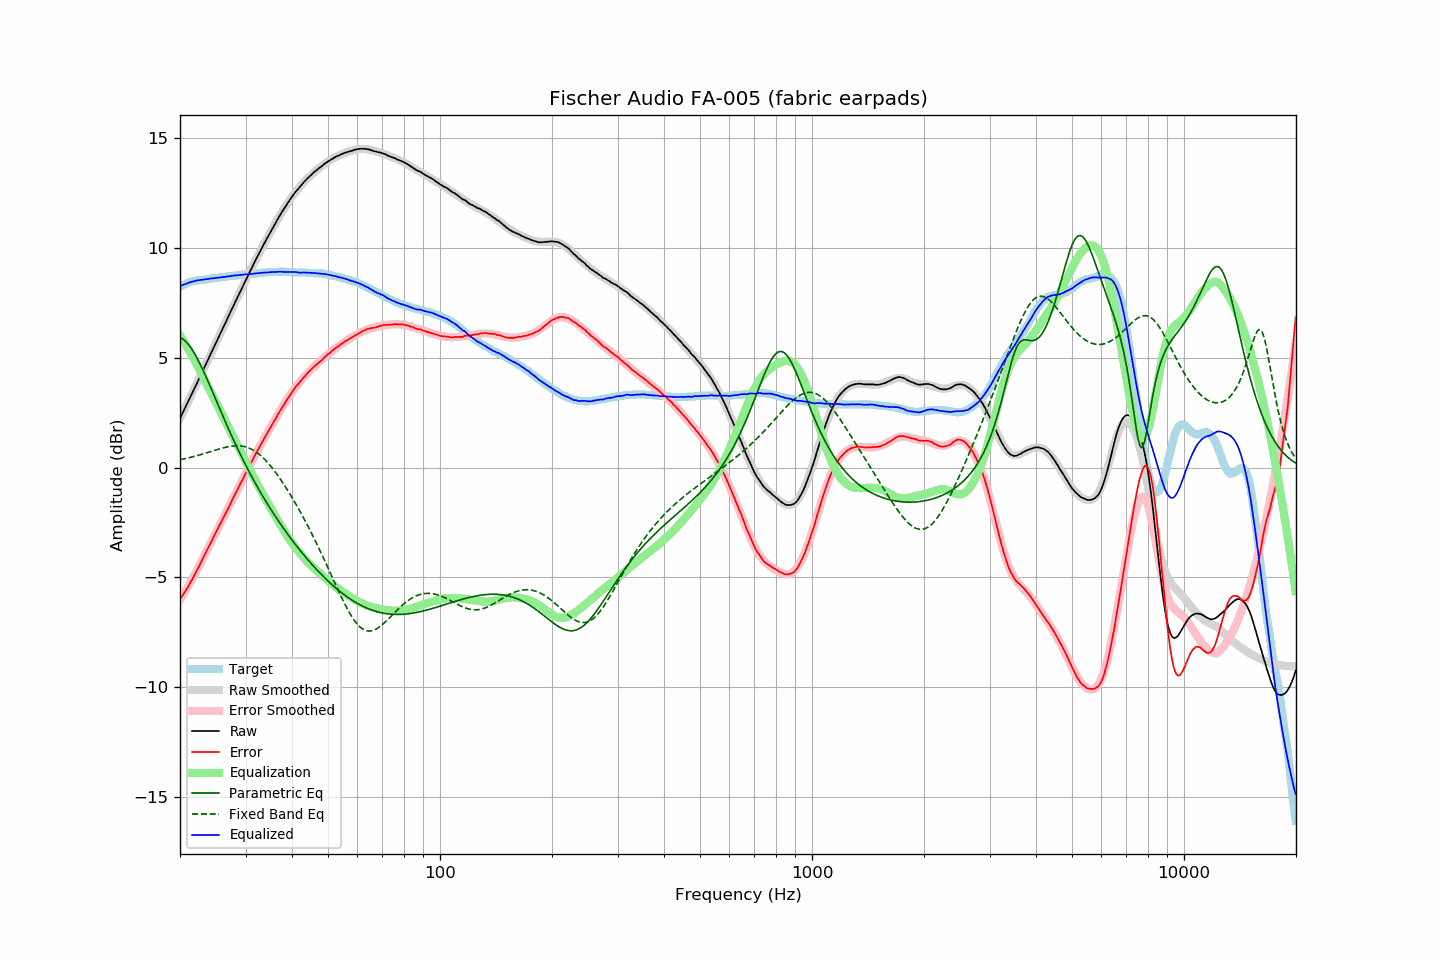

Data behind this chart, as committed beside it:
frequency, raw, error, smoothed, error_smoothed, equalization, parametric_eq, fixed_band_eq, equalized_raw, equalized_smoothed, target
20.00, 2.24, -6.00, 2.24, -6.02, 6.02, 5.92, 0.36, 8.26, 8.26, 8.24
20.20, 2.39, -5.89, 2.39, -5.90, 5.90, 5.89, 0.37, 8.29, 8.29, 8.28
20.40, 2.54, -5.78, 2.54, -5.78, 5.78, 5.84, 0.39, 8.32, 8.32, 8.32
20.61, 2.68, -5.66, 2.69, -5.66, 5.66, 5.78, 0.40, 8.35, 8.35, 8.35
20.81, 2.84, -5.55, 2.84, -5.54, 5.54, 5.71, 0.42, 8.38, 8.38, 8.39
21.02, 2.99, -5.44, 2.99, -5.41, 5.41, 5.63, 0.44, 8.40, 8.40, 8.43
21.23, 3.15, -5.30, 3.14, -5.28, 5.28, 5.53, 0.45, 8.43, 8.43, 8.45
21.44, 3.30, -5.17, 3.30, -5.15, 5.15, 5.43, 0.47, 8.45, 8.45, 8.47
21.66, 3.45, -5.04, 3.45, -5.02, 5.02, 5.32, 0.49, 8.47, 8.47, 8.49
21.87, 3.60, -4.90, 3.60, -4.89, 4.89, 5.20, 0.51, 8.49, 8.49, 8.50
22.09, 3.76, -4.76, 3.75, -4.75, 4.75, 5.07, 0.53, 8.51, 8.51, 8.52
22.31, 3.91, -4.62, 3.91, -4.62, 4.62, 4.93, 0.55, 8.53, 8.53, 8.53
22.54, 4.06, -4.48, 4.06, -4.48, 4.48, 4.79, 0.57, 8.53, 8.54, 8.54
22.76, 4.22, -4.33, 4.22, -4.33, 4.33, 4.64, 0.59, 8.55, 8.55, 8.55
22.99, 4.37, -4.18, 4.37, -4.18, 4.18, 4.49, 0.61, 8.55, 8.56, 8.55
23.22, 4.53, -4.03, 4.53, -4.04, 4.04, 4.33, 0.63, 8.56, 8.57, 8.56
23.45, 4.69, -3.88, 4.68, -3.89, 3.89, 4.16, 0.66, 8.58, 8.57, 8.57
23.69, 4.84, -3.74, 4.84, -3.74, 3.74, 4.00, 0.68, 8.58, 8.58, 8.58
23.92, 5.00, -3.59, 5.00, -3.60, 3.60, 3.83, 0.70, 8.60, 8.59, 8.59
24.16, 5.16, -3.45, 5.15, -3.45, 3.45, 3.66, 0.72, 8.61, 8.60, 8.61
24.40, 5.31, -3.32, 5.31, -3.30, 3.30, 3.49, 0.75, 8.61, 8.61, 8.63
24.65, 5.47, -3.15, 5.46, -3.16, 3.16, 3.32, 0.77, 8.62, 8.62, 8.62
24.89, 5.62, -3.01, 5.62, -3.01, 3.01, 3.15, 0.79, 8.63, 8.63, 8.63
25.14, 5.78, -2.86, 5.78, -2.87, 2.87, 2.97, 0.81, 8.64, 8.64, 8.64
25.39, 5.93, -2.72, 5.93, -2.72, 2.72, 2.80, 0.84, 8.65, 8.65, 8.65
25.65, 6.09, -2.58, 6.09, -2.57, 2.57, 2.63, 0.86, 8.66, 8.66, 8.67
25.91, 6.23, -2.43, 6.24, -2.43, 2.43, 2.46, 0.88, 8.66, 8.67, 8.67
26.16, 6.40, -2.28, 6.40, -2.28, 2.28, 2.29, 0.90, 8.68, 8.68, 8.68
26.43, 6.55, -2.14, 6.55, -2.14, 2.14, 2.12, 0.92, 8.68, 8.69, 8.69
26.69, 6.71, -1.99, 6.71, -1.99, 1.99, 1.95, 0.93, 8.70, 8.70, 8.70
26.96, 6.87, -1.85, 6.86, -1.84, 1.84, 1.79, 0.95, 8.71, 8.71, 8.72
27.23, 7.02, -1.71, 7.02, -1.70, 1.70, 1.62, 0.96, 8.71, 8.72, 8.73
27.50, 7.18, -1.55, 7.17, -1.55, 1.55, 1.46, 0.97, 8.73, 8.73, 8.73
27.77, 7.33, -1.40, 7.33, -1.41, 1.41, 1.30, 0.98, 8.74, 8.74, 8.73
28.05, 7.49, -1.26, 7.48, -1.26, 1.26, 1.14, 0.99, 8.75, 8.74, 8.75
28.33, 7.64, -1.11, 7.64, -1.11, 1.11, 0.99, 0.99, 8.75, 8.75, 8.75
28.62, 7.79, -0.97, 7.79, -0.97, 0.97, 0.83, 0.99, 8.75, 8.76, 8.76
28.90, 7.95, -0.82, 7.95, -0.82, 0.82, 0.68, 0.99, 8.77, 8.77, 8.77
29.19, 8.10, -0.67, 8.10, -0.68, 0.68, 0.53, 0.98, 8.77, 8.77, 8.77
29.48, 8.25, -0.55, 8.25, -0.53, 0.53, 0.38, 0.97, 8.78, 8.78, 8.80
29.78, 8.41, -0.38, 8.40, -0.39, 0.39, 0.23, 0.96, 8.79, 8.79, 8.79
30.08, 8.55, -0.24, 8.55, -0.24, 0.24, 0.09, 0.94, 8.80, 8.79, 8.80
30.38, 8.71, -0.09, 8.70, -0.10, 0.10, -0.05, 0.91, 8.80, 8.80, 8.80
30.68, 8.85, 0.03, 8.85, 0.04, -0.04, -0.19, 0.88, 8.80, 8.81, 8.82
30.99, 9.00, 0.18, 9.00, 0.18, -0.18, -0.33, 0.85, 8.81, 8.82, 8.82
31.30, 9.15, 0.33, 9.15, 0.33, -0.33, -0.47, 0.81, 8.82, 8.82, 8.82
31.61, 9.30, 0.47, 9.30, 0.46, -0.46, -0.60, 0.77, 8.83, 8.83, 8.83
31.93, 9.45, 0.61, 9.44, 0.60, -0.60, -0.74, 0.73, 8.84, 8.84, 8.84
32.24, 9.59, 0.75, 9.58, 0.74, -0.74, -0.87, 0.67, 8.85, 8.85, 8.84
32.57, 9.73, 0.87, 9.73, 0.87, -0.87, -0.99, 0.62, 8.85, 8.85, 8.86
32.89, 9.87, 1.01, 9.87, 1.01, -1.01, -1.12, 0.56, 8.86, 8.86, 8.86
33.22, 10.01, 1.14, 10.01, 1.14, -1.14, -1.25, 0.49, 8.87, 8.87, 8.87
33.55, 10.15, 1.27, 10.15, 1.27, -1.27, -1.37, 0.42, 8.88, 8.87, 8.88
33.89, 10.29, 1.40, 10.28, 1.40, -1.40, -1.49, 0.35, 8.89, 8.88, 8.89
34.23, 10.42, 1.53, 10.42, 1.53, -1.53, -1.61, 0.27, 8.88, 8.89, 8.89
34.57, 10.55, 1.65, 10.56, 1.66, -1.66, -1.73, 0.19, 8.89, 8.89, 8.90
34.92, 10.69, 1.79, 10.69, 1.79, -1.79, -1.85, 0.10, 8.90, 8.90, 8.90
35.27, 10.82, 1.91, 10.82, 1.92, -1.92, -1.96, 0.01, 8.90, 8.90, 8.91
35.62, 10.95, 2.04, 10.95, 2.04, -2.04, -2.08, -0.08, 8.90, 8.91, 8.91
35.97, 11.08, 2.17, 11.08, 2.17, -2.17, -2.19, -0.18, 8.91, 8.91, 8.91
... 635 more rows
